Run: headless pygame with SDL's dummy video driver; simulated clock (each Clock.tick advances the game by its frame time, no real sleeping); random seed 0; keys injected as events and as key.get_pressed() state; no mouse input.
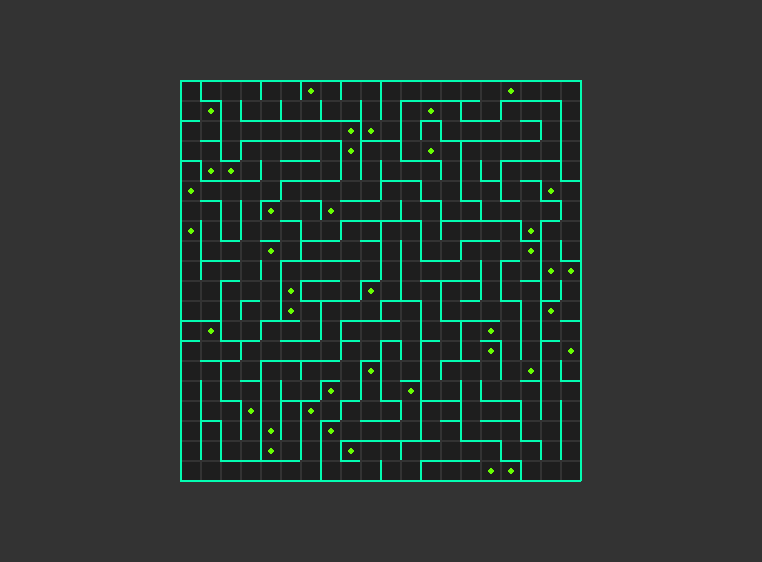
Frame 1 of 4 · flips 1–60 · no input
Frame 2 of 4 · flips 61–180 · tapped SPACE, RETURN · held RIGHT (→), D · screen unchanged from frame 1, image omitted
Frame 3 of 4 · flips 181–300 · held DOWN (↓), S · screen unchanged from frame 2, image omitted
Frame 4 of 4 · flips 301–420 · held LEFT (←), A, UP (↑), W · screen unchanged from frame 3, image omitted

The pygame program that drew these frames:

import random
import pygame
import sys


class MazeGenerator:
    def generateMaze(self, rows, cols):
        def neighbours(x, y):
            return [[x-1, y], [x+1, y], [x, y-1], [x, y+1]]

        def isValid(x, y):
            return x >= 0 and x < rows and y >= 0 and y < cols

        cells = rows*cols
        visited = set()
        visit2 = []
        queue = [[0, 0]]
        path = []
        while len(visited) < cells:
            x, y = queue[-1]
            visited.add((x, y))
            visit2.append([x, y])
            if x == rows-1 and y == cols-1:
                if len(path) <= 0:
                    for coord in queue:
                        path.append(coord)
            adjCells = []
            for i, j in neighbours(x, y):
                if isValid(i, j) and (i, j) not in visited:
                    adjCells.append([i, j])
            if not adjCells:
                queue.pop()
                continue
            selectedCell = random.choice(adjCells)
            queue.append(selectedCell)
        return visit2, path
    
maze = MazeGenerator()
rows = 20
cols = 20
visit2, path = maze.generateMaze(rows, cols)
print(len(visit2))
# print(path)
cells = rows*cols
pathLength = len(path)
maxPathLength = cells/4
minPathLength = maxPathLength - 10
if cells >= 100:
    while pathLength > maxPathLength or pathLength < minPathLength:
        visit2, path = maze.generateMaze(rows, cols)
        pathLength = len(path)

# pygame
pygame.init()
size = 20
screen = pygame.display.set_mode([cols*size+362, rows*size+162])
clock = pygame.time.Clock()
pygame.display.set_caption("Maze")

GRID_COL = [3, 252, 177]
FADE_COL = [51, 51, 51]


#making the cell class
class Cell:
    def __init__(self, x, y):
        self.x, self.y = x, y
        self.walls = {"top": True, "right": True, "bottom": True, "left": True}
    
    def draw(self):
        x, y = self.x*size, self.y*size
        rect = pygame.Rect(x, y, size, size)
        pygame.draw.rect(screen, [30,30,30], rect)
        pygame.draw.line(screen, FADE_COL, (x, y), (x+size, y), 2)
        pygame.draw.line(screen, FADE_COL, (x, y+size), (x+size, y+size), 2)
        pygame.draw.line(screen, FADE_COL, (x+size, y), (x+size, y+size), 2)
        pygame.draw.line(screen, FADE_COL, (x, y), (x, y+size), 2)
        if self.walls["top"]:
            pygame.draw.line(screen, GRID_COL, (x, y), (x+size, y), 2)
        if self.walls["bottom"]:
            pygame.draw.line(screen, GRID_COL, (x, y+size), (x+size, y+size), 2)
        if self.walls["right"]:
            pygame.draw.line(screen, GRID_COL, (x+size, y), (x+size, y+size), 2)
        if self.walls["left"]:
            pygame.draw.line(screen, GRID_COL, (x, y), (x, y+size), 2)
        

wallMapping = {}
for i in range(rows):
    for j in range(cols):
        wallMapping[(i, j)] = {"top": True, "right": True, "bottom": True, "left": True}

t = pygame.time.get_ticks()
class Token:
    def __init__(self, x, y):
        self.x, self.y = x, y
        self.alt = 0
    
    def draw(self):
        x, y = self.x*size, self.y*size
        pygame.draw.ellipse(screen, [103, 252, 3], [x+8, y+8, 6, 6])
        self.alt = 1


def makePath(arr):
    count = 1
    while count < len(arr): 
        prevrow, prevcol = arr[count-1][0], arr[count-1][1]
        currow, curcol = arr[count][0], arr[count][1]
        if currow > prevrow:
            wallMapping[(currow, curcol)]["top"] = False
            wallMapping[(prevrow, prevcol)]["bottom"] = False
        elif currow < prevrow:
            wallMapping[(currow, curcol)]["bottom"] = False
            wallMapping[(prevrow, prevcol)]["top"] = False
        elif curcol > prevcol:
            wallMapping[(currow, curcol)]["left"] = False
            wallMapping[(prevrow, prevcol)]["right"] = False
        elif curcol < prevcol:
            wallMapping[(currow, curcol)]["right"] = False
            wallMapping[(prevrow, prevcol)]["left"] = False
        count += 1

makePath(visit2)
def getWall(i, j):
    dirs = ["left", "right", "top", "bottom"]
    if j == 0:
        dirs.remove("left")
    if j == cols-1:
        dirs.remove("right")
    if i == 0:
        dirs.remove("top")
    if i == rows-1:
        dirs.remove("bottom")
    return random.choice(dirs)

#removing additional walls from the path
removedWalls = 0
for i, j in wallMapping:
    if [i, j] in path:
        toss = random.randint(1, 2)
        if toss == 1:
            wallCount = 0
            for w in wallMapping[(i, j)].values():
                if w:
                    wallCount += 1
            if wallCount >= 2:
                removedWalls += 1
                wall = getWall(i, j)
                wallMapping[(i, j)][wall] = False
print("Removed Walls:",removedWalls)


tokens = []
def getTokens(arr):
    for i in range(rows):
        col1 = random.randint(0, cols-1)
        col2 = random.randint(0, cols-1)
        while col2 == col1:
            col2 = random.randint(0, cols-1)
        arr.append(Token(col1+9, i+4))
        arr.append(Token(col2+9, i+4))
getTokens(tokens)

gridCells = []
for i, j in wallMapping:
    cell = Cell(j+9, i+4)
    cell.walls = wallMapping[(i, j)]
    gridCells.append(cell)

#loading pygame window with a delay
bound = 1
showPath = False
while True:
    t = pygame.time.get_ticks()
    screen.fill([51,51,51])
    for event in pygame.event.get():
        if event.type == pygame.QUIT:
            pygame.quit()
            sys.exit()
        if event.type == pygame.KEYDOWN:
            # showPath = True
            continue
            
    [cell.draw() for cell in gridCells]
    [token.draw() for token in tokens]

    if showPath:
        for i, j in path[:bound]:
            rect = pygame.Rect(189 + j*size, 89 + i*size, 4, 4)
            pygame.draw.rect(screen, [255,255,255], rect)

        pygame.time.delay(100)
        if bound < len(path):
            bound += 1
    clock.tick(30)
    pygame.display.flip()
